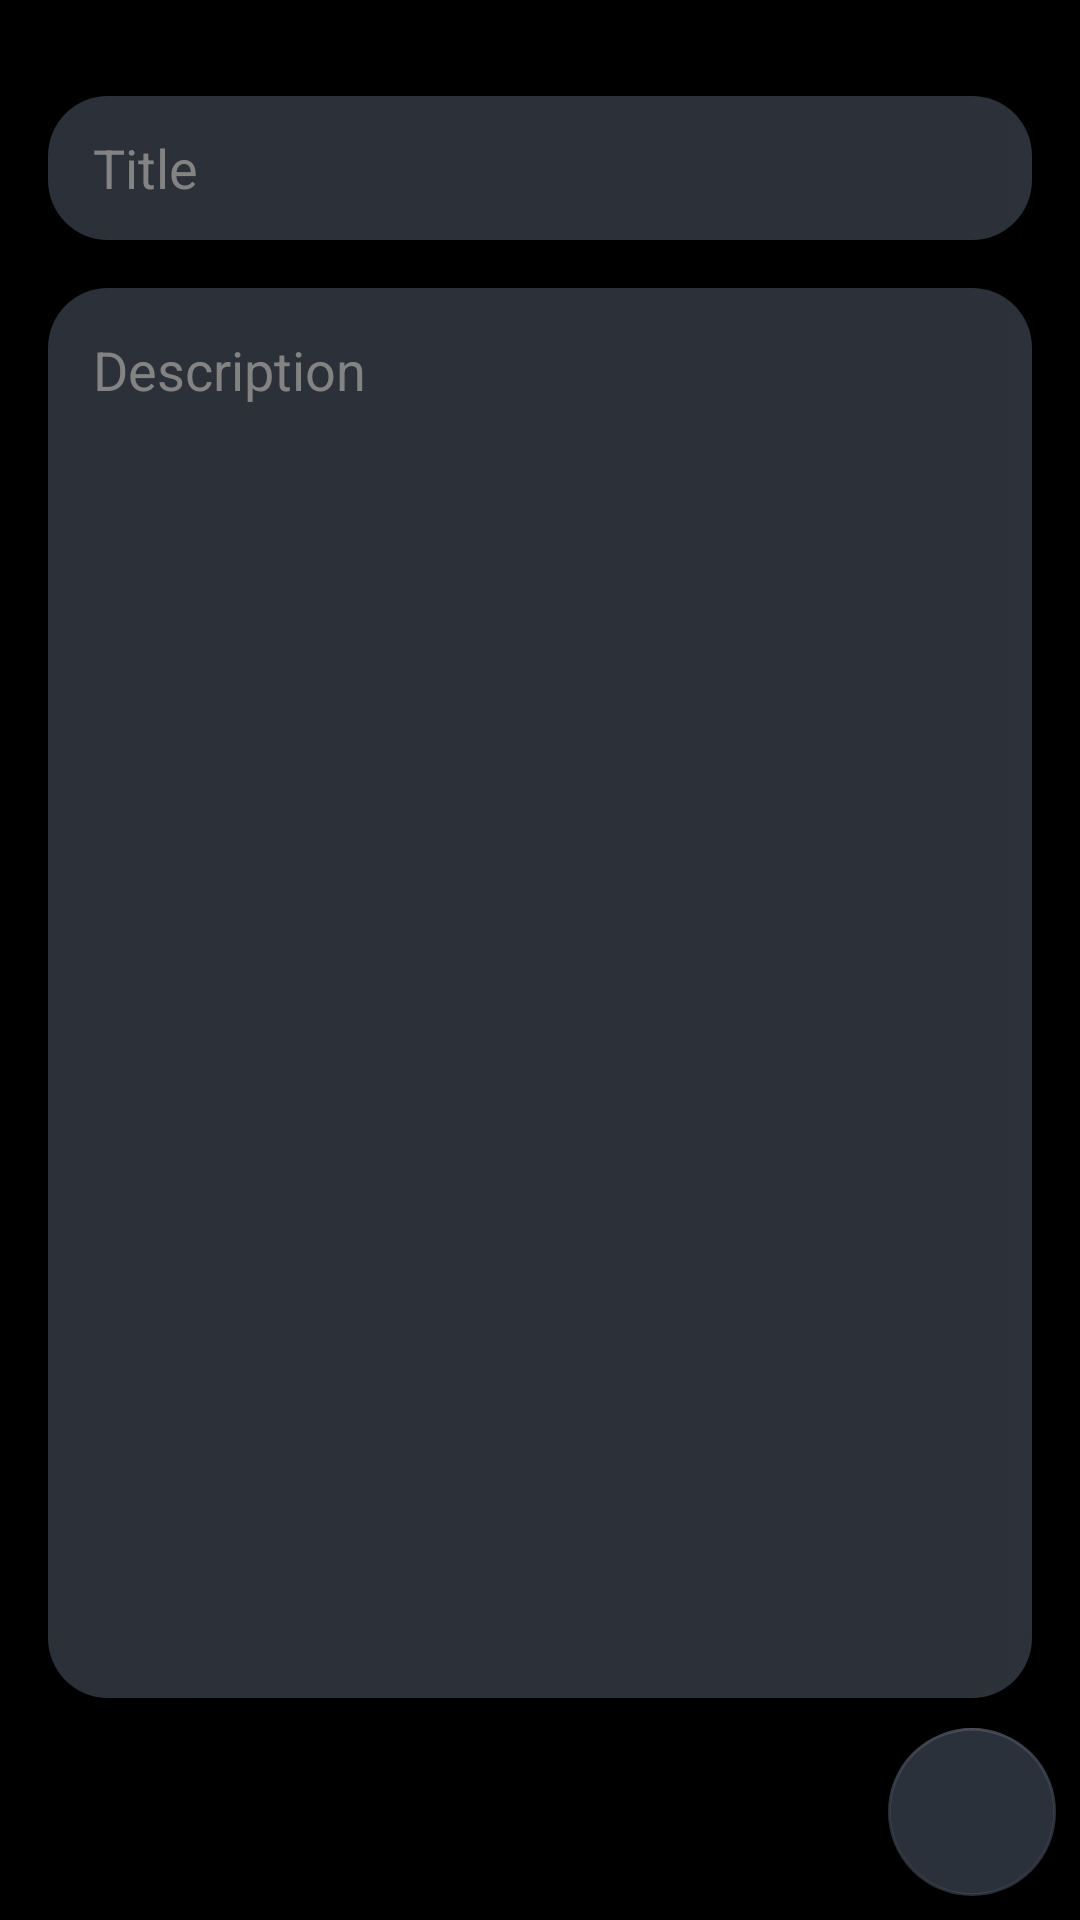

Produce the Android XML layout that renders to this screen, including the resource entries it uses.
<!-- AndroidManifest.xml: application theme Theme.Notes -->
<!-- res/layout/activity_edit.xml -->
<?xml version="1.0" encoding="utf-8"?>
<androidx.constraintlayout.widget.ConstraintLayout xmlns:android="http://schemas.android.com/apk/res/android"
    xmlns:app="http://schemas.android.com/apk/res-auto"
    xmlns:tools="http://schemas.android.com/tools"
    android:layout_width="match_parent"
    android:layout_height="match_parent"
    android:background="#000000"
    tools:context=".ui.EditActivity">

    <EditText
        android:id="@+id/plainTxtTitle"
        android:layout_width="0dp"
        android:layout_height="wrap_content"
        android:layout_marginStart="16dp"
        android:layout_marginTop="32dp"
        android:layout_marginEnd="16dp"
        android:background="@drawable/background"
        android:ems="10"
        android:hint="Title"
        android:inputType="textPersonName"
        android:minHeight="48dp"
        android:paddingStart="15dp"
        android:textColorHint="#838383"
        app:layout_constraintEnd_toEndOf="parent"
        app:layout_constraintStart_toStartOf="parent"
        app:layout_constraintTop_toTopOf="parent" />

    <EditText
        android:id="@+id/plainTxtDescription"
        android:layout_width="0dp"
        android:layout_height="0dp"
        android:layout_marginTop="16dp"
        android:layout_marginBottom="74dp"
        android:background="@drawable/background"
        android:ems="10"
        android:gravity="start"
        android:hint="Description"
        android:inputType="textMultiLine"
        android:padding="15dp"
        android:textColorHint="#838383"
        app:layout_constraintBottom_toBottomOf="parent"
        app:layout_constraintEnd_toEndOf="@+id/plainTxtTitle"
        app:layout_constraintStart_toStartOf="@+id/plainTxtTitle"
        app:layout_constraintTop_toBottomOf="@+id/plainTxtTitle" />

    <com.google.android.material.floatingactionbutton.FloatingActionButton
        android:id="@+id/btnSave"
        android:layout_width="wrap_content"
        android:layout_height="wrap_content"
        android:layout_marginEnd="8dp"
        android:layout_marginBottom="8dp"
        android:clickable="true"
        app:tint="#FFFFFF"
        android:contentDescription="@string/save_note"
        app:backgroundTint="#954B5563"
        app:layout_constraintBottom_toBottomOf="parent"
        app:layout_constraintEnd_toEndOf="parent"
        app:srcCompat="@drawable/ic_save" />

    <com.google.android.material.floatingactionbutton.FloatingActionButton
        android:id="@+id/btnDelete"
        android:layout_width="wrap_content"
        android:layout_height="wrap_content"
        android:layout_marginEnd="16dp"
        android:layout_marginBottom="8dp"
        android:clickable="true"
        android:contentDescription="@string/del_note"
        android:visibility="gone"
        app:backgroundTint="#954B5563"
        app:tint="#FFFFFF"
        app:layout_constraintBottom_toBottomOf="parent"
        app:layout_constraintEnd_toStartOf="@+id/btnSave"
        app:srcCompat="@drawable/ic_delete"
        tools:visibility="visible" />
</androidx.constraintlayout.widget.ConstraintLayout>
<!-- resources referenced by this layout -->
<resources>
  <!-- drawable background (drawable) -->
  <?xml version="1.0" encoding="utf-8"?>
  <selector xmlns:android="http://schemas.android.com/apk/res/android">
      <item>
          <shape android:shape="rectangle">
              <corners android:radius="20sp"/>
  
              <gradient
                  android:type="linear"
                  android:startColor="#9948515E"
                  android:endColor="#954B5563"
                  android:angle="0"
                  />
          </shape>
      </item>
  </selector>
  <string name="del_note">Delete note</string>
  <string name="save_note">Save note</string>
  <style name="Theme.Notes" parent="Theme.MaterialComponents.DayNight.DarkActionBar">
          
          <item name="colorPrimary">@color/black</item>
          <item name="colorPrimaryVariant">@color/purple_700</item>
          <item name="colorOnPrimary">@color/white</item>
          
          <item name="colorSecondary">@color/teal_200</item>
          <item name="colorSecondaryVariant">@color/teal_700</item>
          <item name="colorOnSecondary">@color/black</item>
          
          <item name="android:statusBarColor">@color/black</item>
          <item name="android:editTextColor">@android:color/white</item>
          
      </style>
  <!-- not gathered from this repository: default colours our renderer supplied (Android Studio template values) -->
  <color name="purple_700">#FF3700B3</color>
  <color name="teal_200">#FF03DAC5</color>
  <color name="teal_700">#FF018786</color>
  <color name="black">#FF000000</color>
  <color name="white">#FFFFFFFF</color>
</resources>
